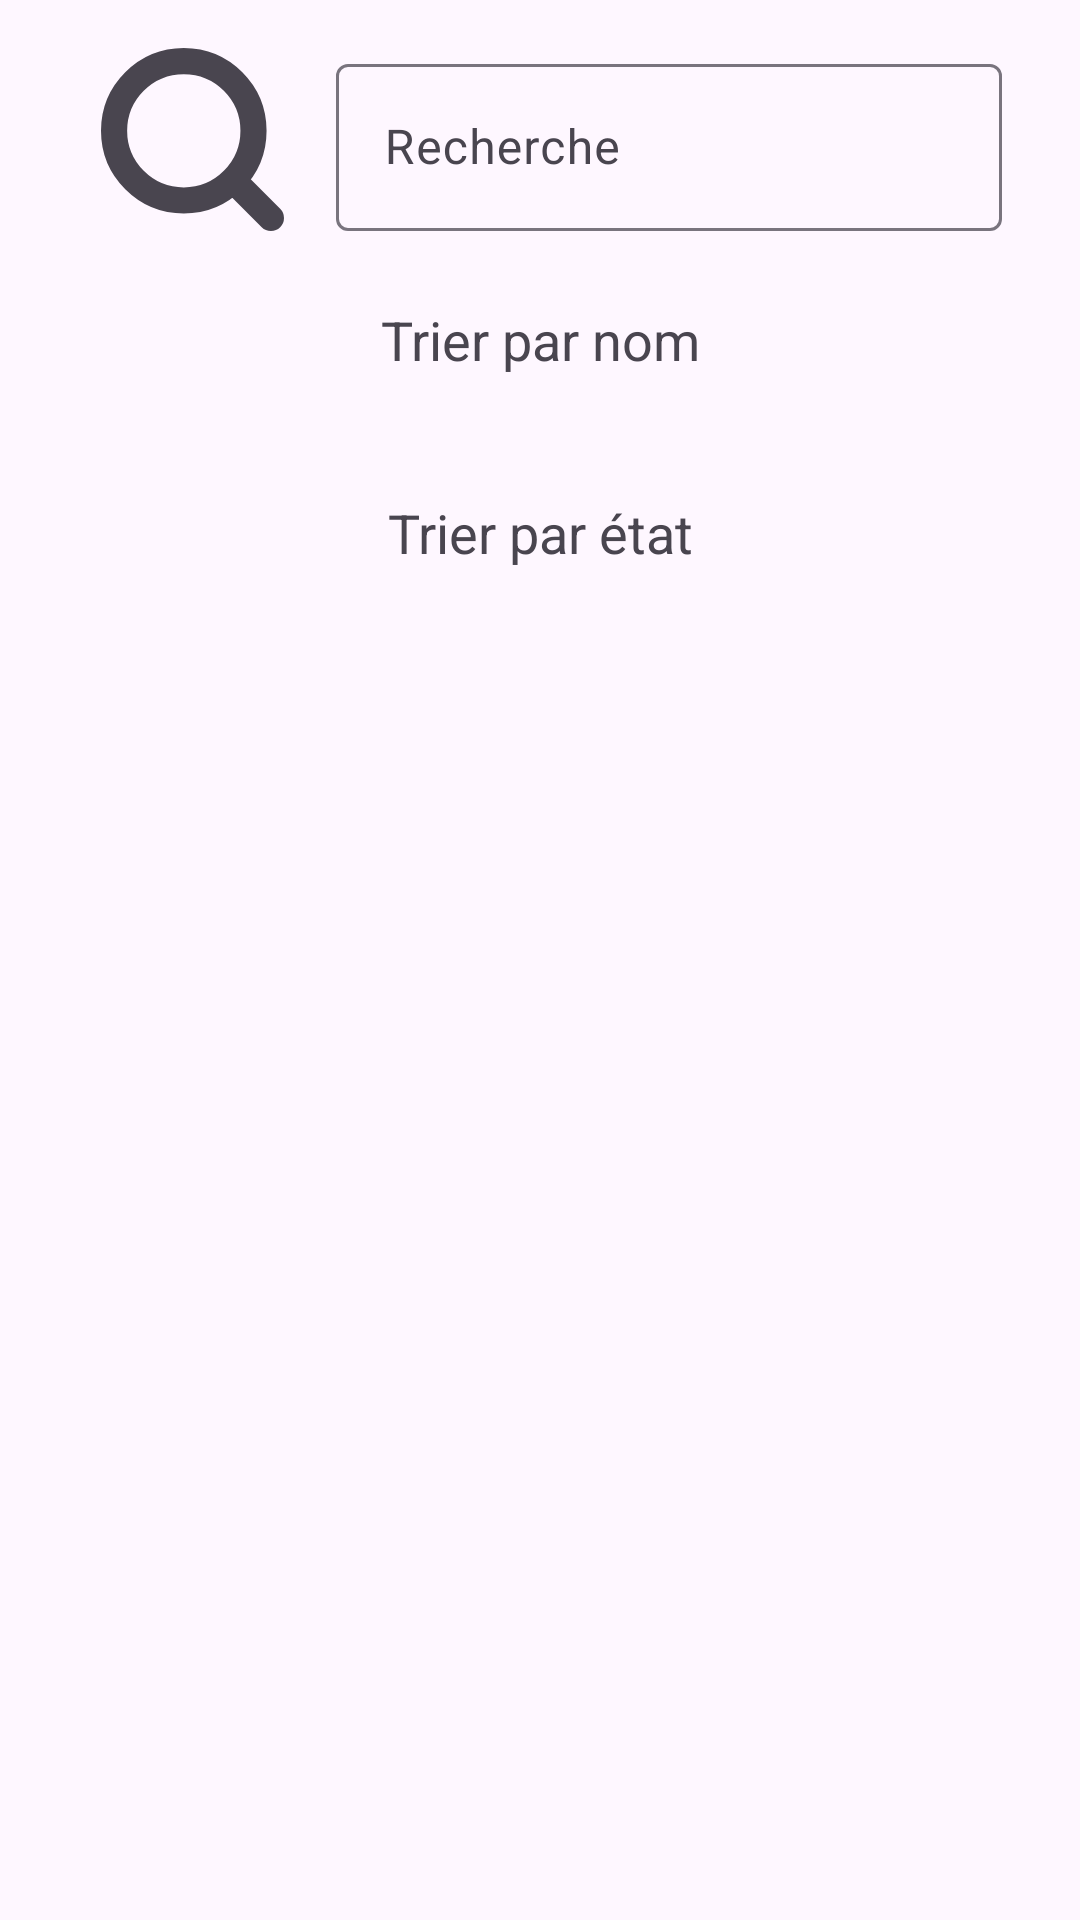

Write the Android layout XML for this screen, with the resource values it uses.
<!-- AndroidManifest.xml: application theme Theme.Herald -->
<!-- res/layout/search_menu.xml -->
<LinearLayout xmlns:android="http://schemas.android.com/apk/res/android"
    xmlns:app="http://schemas.android.com/apk/res-auto"
    android:layout_width="match_parent"
    android:layout_height="wrap_content"
    android:orientation="vertical"
    android:padding="16dp"
    android:fitsSystemWindows="true"
    >

    <LinearLayout
        android:layout_width="match_parent"
        android:layout_height="wrap_content"
        android:orientation="horizontal">

        <ImageView
            android:id="@+id/search_loop"
            android:layout_width="96dp"
            android:layout_height="61dp"
            android:layout_weight="0"
            app:srcCompat="@drawable/search_loop"
            app:tint="?attr/colorControlNormal"
            android:contentDescription="@string/search" />

        <com.google.android.material.textfield.TextInputLayout
            android:layout_width="match_parent"
            android:layout_height="match_parent"
            android:layout_weight="0"
            android:paddingEnd="10dp"
            >

            <com.google.android.material.textfield.TextInputEditText
                android:id="@+id/search_input"
                android:layout_width="match_parent"
                android:layout_height="wrap_content"
                android:layout_weight="0"
                android:hint="@string/search"
                android:singleLine="true" />
        </com.google.android.material.textfield.TextInputLayout>
    </LinearLayout>

    <TextView
        android:id="@+id/sort_by_name"
        android:layout_width="match_parent"
        android:layout_height="wrap_content"
        android:layout_marginTop="8dp"
        android:background="?attr/selectableItemBackground"
        android:drawablePadding="16dp"
        android:padding="16dp"
        android:text="@string/sort_by_name"
        android:textAlignment="center"
        android:textSize="18sp"
        android:elevation="2dp"
        android:clickable="true"
        android:focusable="true"
        android:foreground="?attr/selectableItemBackground" />

    <TextView
        android:id="@+id/sort_by_status"
        android:layout_width="match_parent"
        android:layout_height="wrap_content"
        android:layout_marginTop="8dp"
        android:background="?attr/selectableItemBackground"
        android:drawablePadding="16dp"
        android:padding="16dp"
        android:text="@string/sort_by_state"
        android:textAlignment="center"
        android:textSize="18sp"
        android:elevation="2dp"
        android:clickable="true"
        android:focusable="true"
        android:foreground="?attr/selectableItemBackground" />

</LinearLayout>
<!-- resources referenced by this layout -->
<resources>
  <!-- drawable search_loop (drawable) -->
  <vector xmlns:android="http://schemas.android.com/apk/res/android"
      android:width="28dp"
      android:height="28dp"
      android:viewportWidth="28"
      android:viewportHeight="28">
    <path
        android:pathData="M26,26L20.2,20.2M23.333,12.667C23.333,18.558 18.558,23.333 12.667,23.333C6.776,23.333 2,18.558 2,12.667C2,6.776 6.776,2 12.667,2C18.558,2 23.333,6.776 23.333,12.667Z"
        android:strokeLineJoin="round"
        android:strokeWidth="4"
        android:fillColor="#00000000"
        android:strokeColor="#1E1E1E"
        android:strokeLineCap="round"/>
  </vector>
  <string name="search">Recherche</string>
  <string name="sort_by_name">Trier par nom</string>
  <string name="sort_by_state">Trier par état</string>
  <style name="Theme.Herald" parent="Base.Theme.Herald" />
  <style name="Base.Theme.Herald" parent="Theme.Material3.DayNight.NoActionBar">
          
          
      </style>
</resources>
